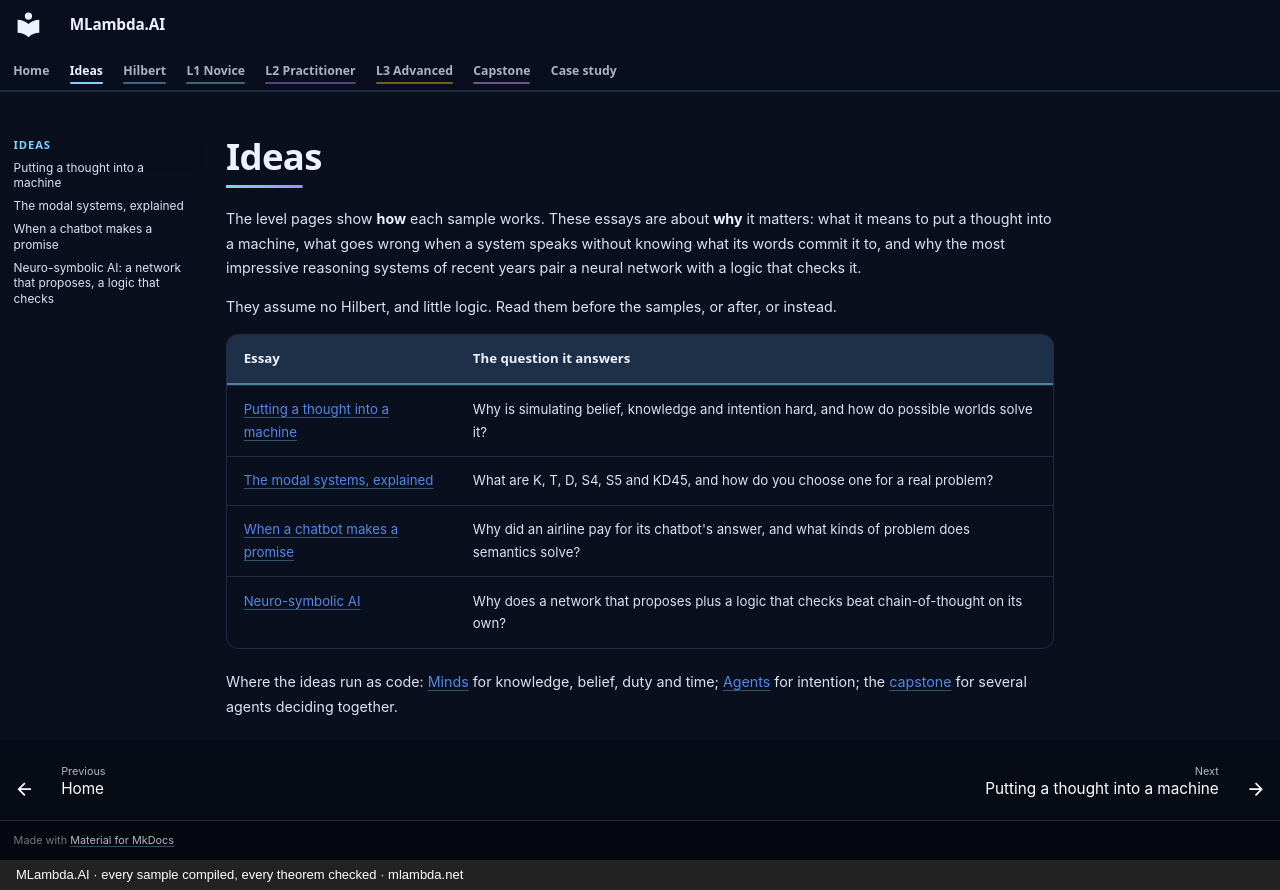

repository: mlambda-net/MLambda.AI · page: ideas/index.html · generator: mkdocs · copyright: MLambda.AI · every sample compiled, every theorem checked · mlambda.net

# Ideas

The level pages show **how** each sample works. These essays are about **why** it matters: what it
means to put a thought into a machine, what goes wrong when a system speaks without knowing what its
words commit it to, and why the most impressive reasoning systems of recent years pair a neural
network with a logic that checks it.

They assume no Hilbert, and little logic. Read them before the samples, or after, or instead.

| Essay | The question it answers |
|---|---|
| [Putting a thought into a machine](thinking-machines.md) | Why is simulating belief, knowledge and intention hard, and how do possible worlds solve it? |
| [The modal systems, explained](modal-systems.md) | What are K, T, D, S4, S5 and KD45, and how do you choose one for a real problem? |
| [When a chatbot makes a promise](semantics-and-accountability.md) | Why did an airline pay for its chatbot's answer, and what kinds of problem does semantics solve? |
| [Neuro-symbolic AI](neuro-symbolic.md) | Why does a network that proposes plus a logic that checks beat chain-of-thought on its own? |

Where the ideas run as code: [Minds](../L1-novice/minds.md) for knowledge, belief, duty and time;
[Agents](../L1-novice/agent.md) for intention; the [capstone](../actuarial/) for several agents
deciding together.
